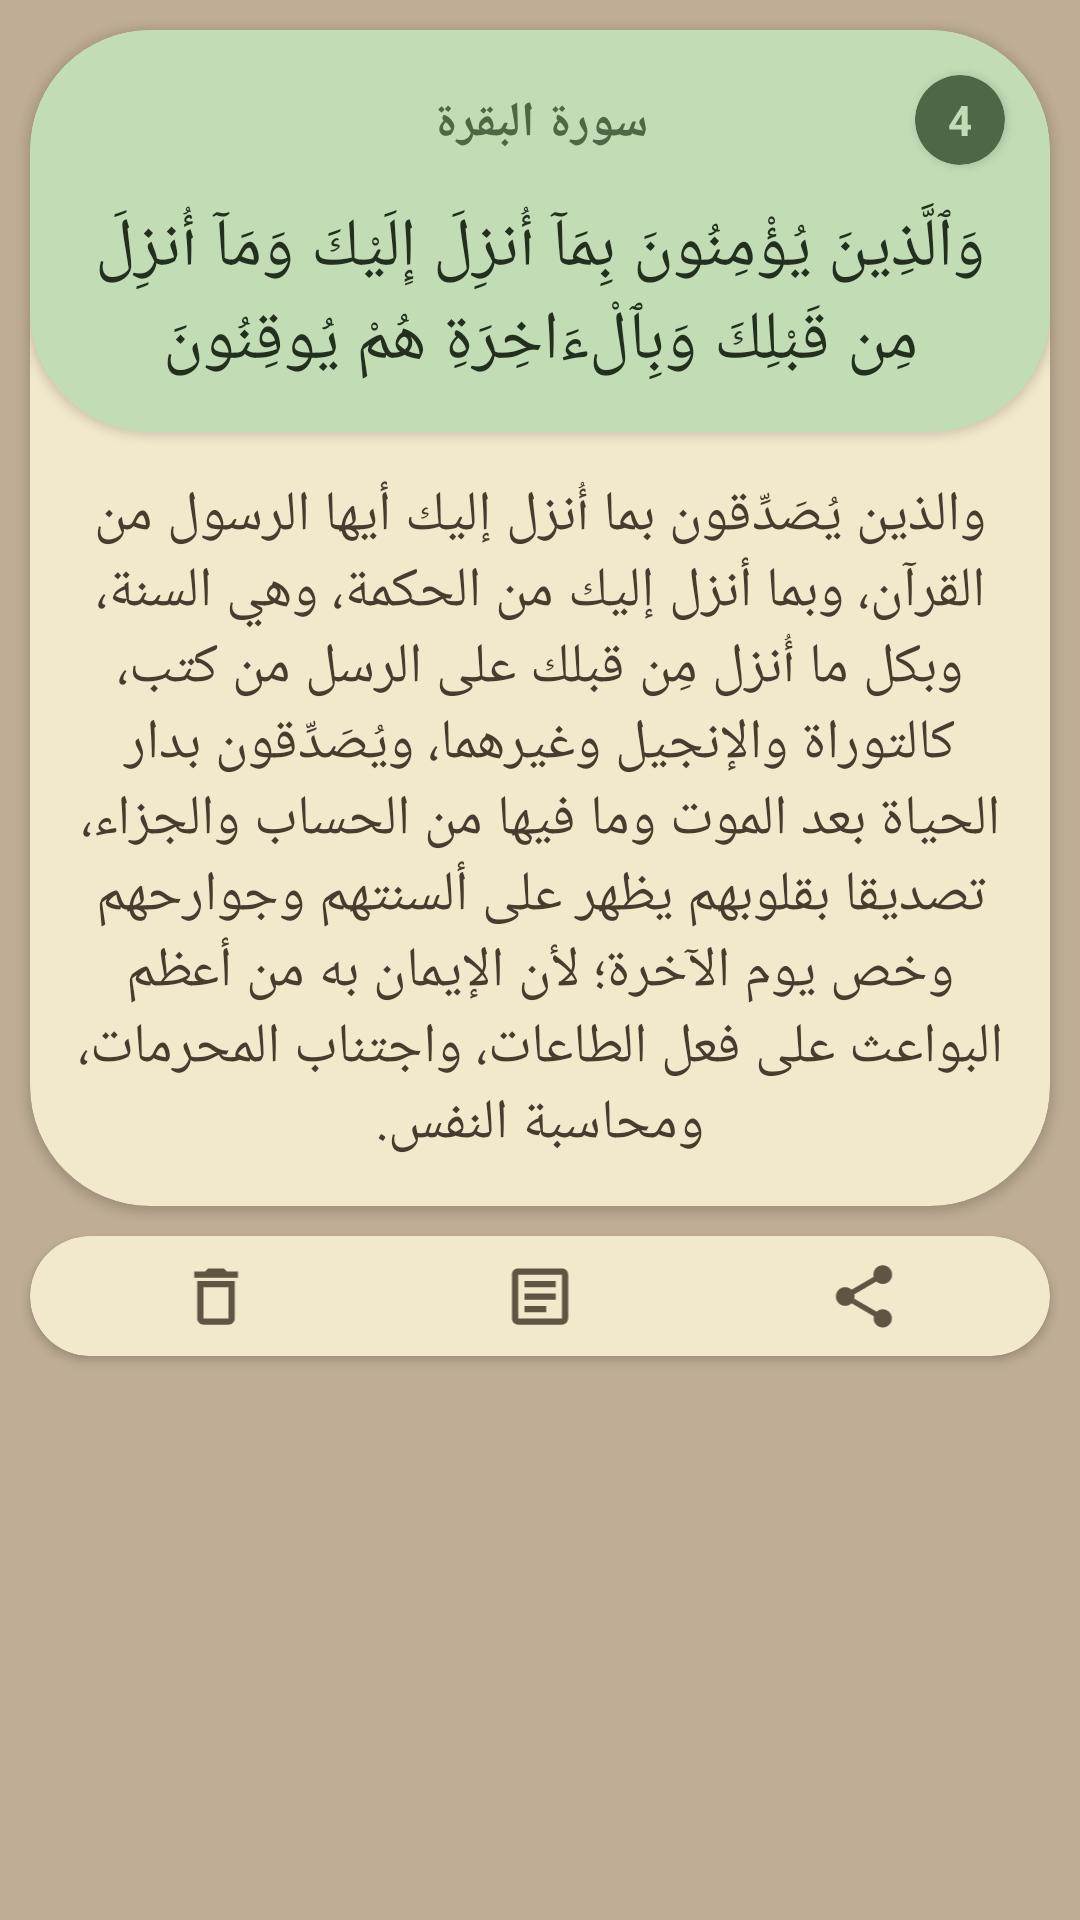

Produce the Android XML layout that renders to this screen, including the resource entries it uses.
<!-- AndroidManifest.xml: application theme Theme.Tafasir -->
<!-- res/layout/ayah_favorite_model.xml -->
<?xml version="1.0" encoding="utf-8"?>
<LinearLayout xmlns:android="http://schemas.android.com/apk/res/android"
    xmlns:app="http://schemas.android.com/apk/res-auto"
    android:layout_width="match_parent"
    android:layout_height="wrap_content"
    android:background="@color/Brown"
    android:orientation="vertical">




    <androidx.cardview.widget.CardView
        android:layout_width="match_parent"
        android:layout_height="wrap_content"
        android:layout_margin="10dp"
        app:cardBackgroundColor="@color/LightBrownPlus"
        app:cardCornerRadius="40dp">

        <RelativeLayout
            android:layout_width="match_parent"
            android:layout_height="wrap_content">

            <androidx.cardview.widget.CardView
                android:id="@+id/ayahCard"
                android:layout_width="match_parent"
                android:layout_height="wrap_content"
                app:cardBackgroundColor="@color/LightGreen"
                app:cardCornerRadius="40dp">

                <RelativeLayout
                    android:layout_width="match_parent"
                    android:layout_height="match_parent">

                    <androidx.cardview.widget.CardView
                        android:id="@+id/circleCard"
                        android:layout_width="30dp"
                        android:layout_height="30dp"
                        android:layout_margin="15dp"
                        android:layout_alignParentRight="true"
                        app:cardBackgroundColor="@color/DarkGreen"
                        app:cardCornerRadius="100dp">

                        <TextView
                            android:id="@+id/ayahNumberTv"
                            android:layout_width="30dp"
                            android:layout_height="30dp"
                            android:gravity="center"
                            android:text="4"
                            android:textColor="@color/LightGreen"
                            android:textStyle="bold" />
                    </androidx.cardview.widget.CardView>

                    <TextView
                        android:id="@+id/soraNameTv"
                        android:layout_width="match_parent"
                        android:layout_height="wrap_content"
                        android:text="سورة البقرة"
                        android:gravity="center"
                        android:textColor="@color/DarkGreen"
                        android:textStyle="bold"
                        android:textSize="8pt"
                        android:layout_marginTop="20dp"/>

                    <TextView
                        android:id="@+id/ayahTv"
                        android:layout_below="@id/soraNameTv"
                        android:layout_width="match_parent"
                        android:layout_height="wrap_content"
                        android:gravity="center"
                        android:layout_centerInParent="true"
                        android:padding="15dp"
                        android:text="@string/ayahTest"
                        android:fontFamily="@font/quran_font"
                        android:textColor="@color/DarkGreenB"
                        android:textSize="11pt" />

                </RelativeLayout>


            </androidx.cardview.widget.CardView>


            <TextView
                android:id="@+id/tafsirTv"
                android:layout_width="match_parent"
                android:layout_height="wrap_content"
                android:layout_below="@id/ayahCard"
                android:gravity="center"
                android:padding="15dp"
                android:fontFamily="@font/tafsir_font_a"
                android:text="@string/tafsirTest"
                android:textColor="@color/DarkBrownPlusB"
                android:textSize="9pt"
                android:textIsSelectable="true"/>
        </RelativeLayout>

    </androidx.cardview.widget.CardView>


    <androidx.cardview.widget.CardView
        android:layout_width="match_parent"
        android:layout_height="40dp"
        android:layout_marginLeft="10dp"
        android:layout_marginRight="10dp"
        android:layout_marginBottom="20dp"
        app:cardBackgroundColor="@color/LightBrownPlus"
        app:cardCornerRadius="20dp">

        <LinearLayout
            android:layout_width="match_parent"
            android:layout_height="match_parent"
            android:padding="8dp">



            <ImageView
                android:id="@+id/removeIcon"
                android:layout_width="25dp"
                android:layout_height="25dp"
                android:layout_gravity="center_vertical"
                android:layout_margin="2dp"
                android:layout_weight="1"
                android:src="@drawable/remove_outline_24" />

            <ImageView
                android:id="@+id/tafsirIcon"
                android:layout_width="25dp"
                android:layout_height="25dp"
                android:layout_gravity="center_vertical"
                android:layout_margin="2dp"
                android:layout_weight="1"
                android:src="@drawable/tafsir_24" />

            <ImageView
                android:id="@+id/shareIcon"
                android:layout_width="25dp"
                android:layout_height="25dp"
                android:layout_gravity="center_vertical"
                android:layout_margin="2dp"
                android:layout_weight="1"
                android:src="@drawable/share_24" />
        </LinearLayout>

    </androidx.cardview.widget.CardView>


</LinearLayout>
<!-- resources referenced by this layout -->
<resources>
  <color name="Brown">#bfae95</color>
  <color name="DarkBrownPlusB">#FF473D2F</color>
  <color name="DarkGreen">#4f6744</color>
  <color name="DarkGreenB">#FF23301E</color>
  <color name="LightBrownPlus">#f2e8cc</color>
  <color name="LightGreen">#c2dcb6</color>
  <!-- drawable remove_outline_24 (drawable) -->
  <vector android:height="24dp" android:tint="#605443"
      android:viewportHeight="24" android:viewportWidth="24"
      android:width="24dp" xmlns:android="http://schemas.android.com/apk/res/android">
      <path android:fillColor="@android:color/white" android:pathData="M6,19c0,1.1 0.9,2 2,2h8c1.1,0 2,-0.9 2,-2L18,7L6,7v12zM8,9h8v10L8,19L8,9zM15.5,4l-1,-1h-5l-1,1L5,4v2h14L19,4z"/>
  </vector>
  <!-- drawable share_24 (drawable) -->
  <vector android:height="24dp" android:tint="#605443"
      android:viewportHeight="24" android:viewportWidth="24"
      android:width="24dp" xmlns:android="http://schemas.android.com/apk/res/android">
      <path android:fillColor="@android:color/white" android:pathData="M18,16.08c-0.76,0 -1.44,0.3 -1.96,0.77L8.91,12.7c0.05,-0.23 0.09,-0.46 0.09,-0.7s-0.04,-0.47 -0.09,-0.7l7.05,-4.11c0.54,0.5 1.25,0.81 2.04,0.81 1.66,0 3,-1.34 3,-3s-1.34,-3 -3,-3 -3,1.34 -3,3c0,0.24 0.04,0.47 0.09,0.7L8.04,9.81C7.5,9.31 6.79,9 6,9c-1.66,0 -3,1.34 -3,3s1.34,3 3,3c0.79,0 1.5,-0.31 2.04,-0.81l7.12,4.16c-0.05,0.21 -0.08,0.43 -0.08,0.65 0,1.61 1.31,2.92 2.92,2.92 1.61,0 2.92,-1.31 2.92,-2.92s-1.31,-2.92 -2.92,-2.92z"/>
  </vector>
  <!-- drawable tafsir_24 (drawable) -->
  <vector android:height="24dp" android:tint="#605443"
      android:viewportHeight="24" android:viewportWidth="24"
      android:width="24dp" xmlns:android="http://schemas.android.com/apk/res/android">
      <path android:fillColor="@android:color/white" android:pathData="M19,5v14H5V5H19M19,3H5C3.9,3 3,3.9 3,5v14c0,1.1 0.9,2 2,2h14c1.1,0 2,-0.9 2,-2V5C21,3.9 20.1,3 19,3L19,3z"/>
      <path android:fillColor="@android:color/white" android:pathData="M14,17H7v-2h7V17zM17,13H7v-2h10V13zM17,9H7V7h10V9z"/>
  </vector>
  <string name="ayahTest">وَٱلَّذِينَ يُؤْمِنُونَ بِمَآ أُنزِلَ إِلَيْكَ وَمَآ أُنزِلَ مِن قَبْلِكَ وَبِٱلْءَاخِرَةِ هُمْ يُوقِنُونَ</string>
  <string name="tafsirTest">والذين يُصَدِّقون بما أُنزل إليك أيها الرسول من القرآن، وبما أنزل إليك من الحكمة، وهي السنة، وبكل ما أُنزل مِن قبلك على الرسل من كتب، كالتوراة والإنجيل وغيرهما، ويُصَدِّقون بدار الحياة بعد الموت وما فيها من الحساب والجزاء، تصديقا بقلوبهم يظهر على ألسنتهم وجوارحهم وخص يوم الآخرة؛ لأن الإيمان به من أعظم البواعث على فعل الطاعات، واجتناب المحرمات، ومحاسبة النفس.</string>
  <style name="Theme.Tafasir" parent="Theme.MaterialComponents.DayNight.DarkActionBar">
          
          <item name="colorPrimary">@color/purple_500</item>
          <item name="colorPrimaryVariant">@color/purple_700</item>
          <item name="colorOnPrimary">@color/white</item>
          
          <item name="colorSecondary">@color/teal_200</item>
          <item name="colorSecondaryVariant">@color/teal_700</item>
          <item name="colorOnSecondary">@color/black</item>
          
          <item name="android:statusBarColor" tools:targetApi="l">?attr/colorPrimaryVariant</item>
          
      </style>
  <color name="purple_500">#a08d70</color>
  <color name="purple_700">#4f6744</color>
  <color name="white">#FFFFFFFF</color>
  <color name="teal_200">#FF03DAC5</color>
  <color name="teal_700">#FF018786</color>
  <color name="black">#FF000000</color>
</resources>
